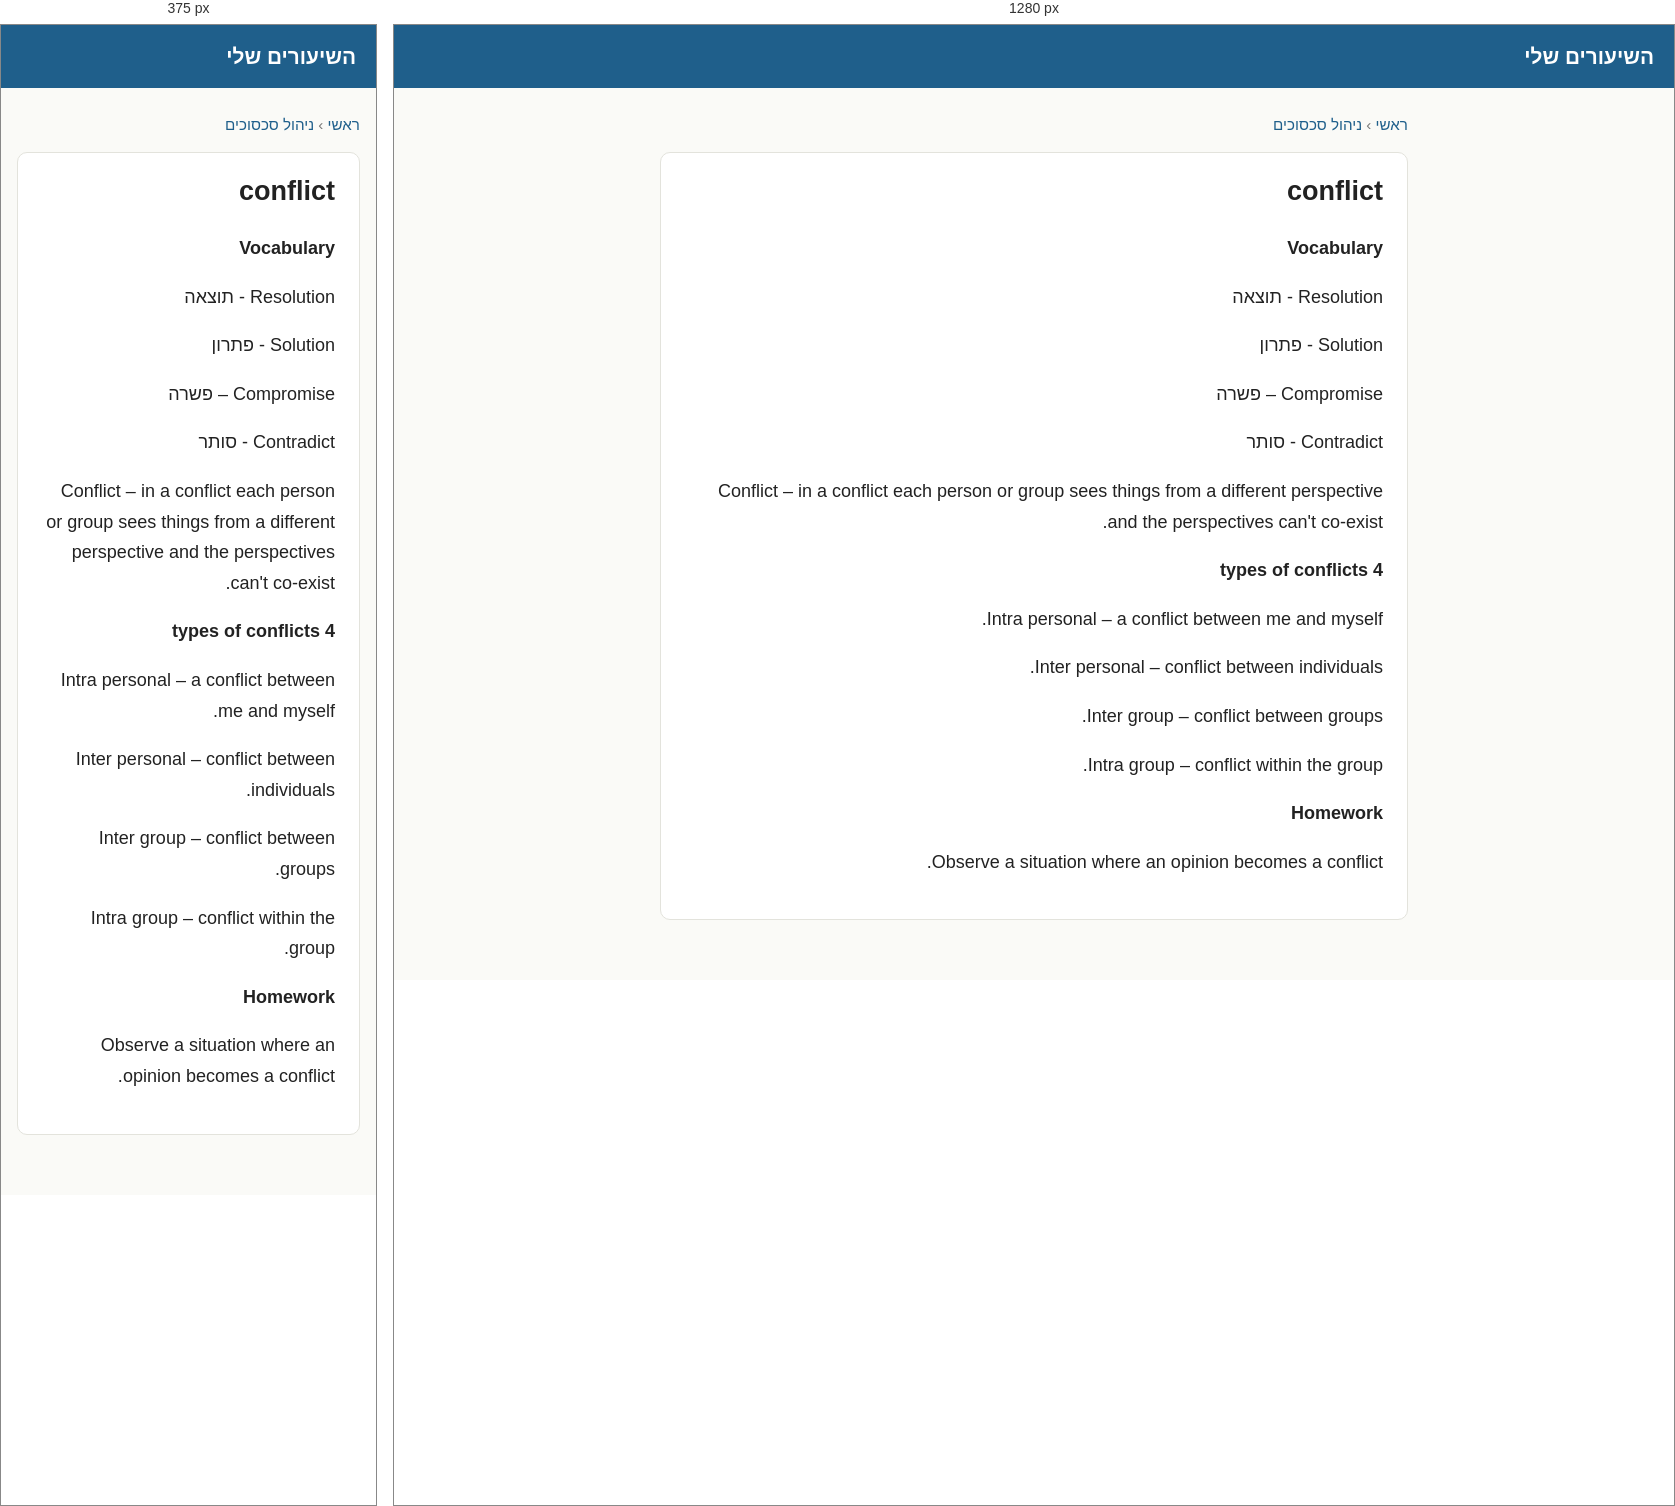
Rendered at 375 px and 1280 px, left to right.

<!-- file: ניהול-סכסוכים-conflict.html -->
<!doctype html>
<html lang="he" dir="rtl">
<head>
<meta charset="utf-8">
<meta name="viewport" content="width=device-width, initial-scale=1">
<title>conflict</title>
<link rel="stylesheet" href="../style.css">
</head>
<body>
<header><a href="../index.html">השיעורים שלי</a></header>
<main><p class="crumbs"><a href="../index.html">ראשי</a> &rsaquo; <a href="../subjects/ניהול-סכסוכים.html">ניהול סכסוכים</a></p><article><h1>conflict</h1><p><strong>Vocabulary</strong></p><p>Resolution - תוצאה</p><p>Solution - פתרון</p><p>Compromise – פשרה</p><p>Contradict - סותר</p><p>Conflict – in a conflict each person or group sees things from a different perspective and the perspectives can't co-exist.</p><p><strong>4 types of conflicts</strong></p><p>Intra personal – a conflict between me and myself.</p><p>Inter personal – conflict between individuals.</p><p>Inter group – conflict between groups.</p><p>Intra group – conflict within the group.</p><p><strong>Homework</strong></p><p>Observe a situation where an opinion becomes a conflict.</p></article></main>
</body>
</html>


/* @media block from style.css */
@media (max-width:520px) { .lessons li { flex-wrap:wrap; } .lessons .title { flex-basis:100%; } }